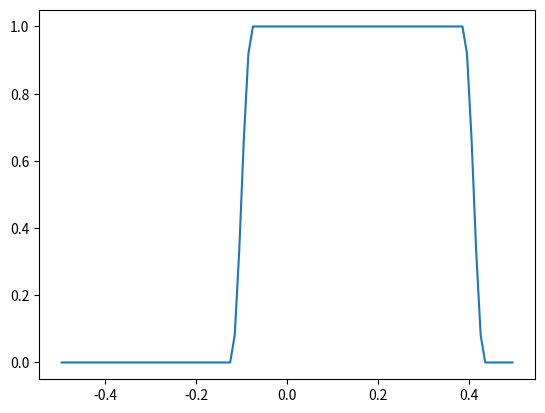

Here is the Python script that generated this plot:
import numpy as np
import matplotlib.pyplot as plt

# User-set parameters
## Spatial grid
xoff=2
xmesh=100
nx=xmesh+2*xoff
## Domain size, advection velocity, CFL number
lx=1.0
v=1.0
cfl=0.5
## Simulation time
tmax=0.15
# End of user-set parameters

# Grid width
dx=lx/xmesh
dt=np.abs(cfl*dx/v)
# Variables
x=np.zeros(nx)
f=np.zeros(nx)

# Functions
def init(x,f):                  # Initialize
    nx=len(f)
    i=np.arange(nx)
    x[:]=(i+0.5-xoff)*dx-0.5*lx
    f[:]=np.where((nx//4 < i) & (i < 3*nx//4), 1.0, 0.0)
    # f[:]=np.exp(-(x[:]*x[:])/(16*dx*dx))

def bc1d(f,xoff,dnx=0):         # Boundary condition
    nx = len(f)
    if dnx == 0:
        f[:xoff] = f[nx - 2*xoff : nx - xoff]
        f[nx - xoff:] = f[xoff : 2*xoff]
    elif abs(dnx) == 1:
        f[:xoff] = dnx * f[xoff : 2*xoff][::-1]
        f[nx - xoff:] = dnx * f[nx - 2*xoff : nx - xoff][::-1]

def minmod(a,b):
    return np.where(a*b < 0, 0, np.where(np.abs(a) < np.abs(b), a, b))

def minmod3(a,b,c):
    return minmod(minmod(a,b),c)

def median3(a,b,c):
    return np.maximum(np.minimum(b,c),np.minimum(a,np.maximum(b,c)))

def musclmm(f,v,dt,dx,xoff=2):
    nx=len(f)
    nu=v*dt/dx
    sgnv=np.sign(v)
    flux=np.zeros_like(f)
    slopel=minmod(f[1:-2]-f[0:-3],f[2:-1]-f[1:-2])
    sloper=minmod(f[2:-1]-f[1:-2],f[3:  ]-f[2:-1])
    flux[2:-1]=0.5*(+(1+sgnv)*(f[1:-2]+0.5*slopel)+(1-sgnv)*(f[2:-1]-0.5*sloper))
    f[xoff:nx-xoff]-=nu*(flux[xoff+1:nx-xoff+1]-flux[xoff:nx-xoff])
    
def fv3rd(f,v,dt,dx,xoff=2):       # 3rd-order finite-volume scheme
    nx=len(f)
    nu=v*dt/dx
    sgnv=np.sign(v)
    flux=np.zeros_like(f)
    flux[2:-1]=0.5*(+(1+sgnv)*(-f[0:-3]+5*f[1:-2]+2*f[2:-1])
                    +(1-sgnv)*(-f[3:  ]+5*f[2:-1]+2*f[1:-2]))/6.0
    f[xoff:nx-xoff]-=nu*(flux[xoff+1:nx-xoff+1]-flux[xoff:nx-xoff])    

def csl3rd(f,v,dt,dx,xoff=2):       # 3rd-order conservative semi-Lagrangian scheme
    nx=len(f)
    nu=v*dt/dx
    sgnv=np.sign(v)
    flux=np.zeros_like(f)
    c0l=(-f[0:-3]+5*f[1:-2]+2*f[2:-1])/6.0
    c0r=(-f[3:  ]+5*f[2:-1]+2*f[1:-2])/6.0
    c1 =f[2:-1]-f[1:-2]
    c2l=(f[0:-3]-2*f[1:-2]+f[2:-1])*0.5
    c2r=(f[3:  ]-2*f[2:-1]+f[1:-2])*0.5
    ftl=c0l+nu*(-c1*0.5+c2l*nu/3.0)
    ftr=c0r+nu*(-c1*0.5+c2r*nu/3.0)
    flux[2:-1]=0.5*((1+sgnv)*ftl+(1-sgnv)*ftr)
    f[xoff:nx-xoff]-=nu*(flux[xoff+1:nx-xoff+1]-flux[xoff:nx-xoff])    

def cslmsl(f,v,dt,dx,xoff=2):       # conservative semi-Lagrangian-MUSCL scheme
    nx=len(f)
    nu=v*dt/dx
    sgnv=np.sign(v)
    flux=np.zeros_like(f)
    c0l=(-f[0:-3]+5*f[1:-2]+2*f[2:-1])/6.0
    c0r=(-f[3:  ]+5*f[2:-1]+2*f[1:-2])/6.0
    c1 =f[2:-1]-f[1:-2]
    c2l=(f[0:-3]-2*f[1:-2]+f[2:-1])*0.5
    c2r=(f[3:  ]-2*f[2:-1]+f[1:-2])*0.5
    ftl=c0l+nu*(-c1*0.5+c2l*nu/3.0)
    ftr=c0r+nu*(-c1*0.5+c2r*nu/3.0)
    flux[2:-1]=0.5*((1+sgnv)*(f[1:-2]+minmod3(f[1:-2]-f[0:-3],f[2:-1]-f[1:-2],ftl-f[1:-2]))
                    +(1-sgnv)*(f[2:-1]-minmod3(f[2:-1]-f[1:-2],f[3:  ]-f[2:-1],f[2:-1]-ftr)))
    f[xoff:nx-xoff]-=nu*(flux[xoff+1:nx-xoff+1]-flux[xoff:nx-xoff])

def pfc_flux(f0,a1,a2,xi,sgnv):
    c0=f0-a2/12.0
    if sgnv > 0:
        xm=0.5*(1.0-xi)
        xl=0.5-xi
        return (c0+0.5*a1+0.25*a2
                +4.0*(c0+a1*xm+a2*xm*xm)
                +c0+a1*xl+a2*xl*xl)/6.0
    xm=-0.5*(1.0-xi)
    xr=-0.5+xi
    return (c0-0.5*a1+0.25*a2
            +4.0*(c0+a1*xm+a2*xm*xm)
            +c0+a1*xr+a2*xr*xr)/6.0

def pfc_coef(fm,f0,fp):
    fmax=np.maximum(np.maximum(fm,fp),np.minimum(2.0*f0-fm,2.0*f0-fp))
    fmin=np.maximum(0.0,np.minimum(np.minimum(fm,fp),np.maximum(2.0*f0-fm,2.0*f0-fp)))
    alpha=1.0/3.0
    ap=fp-f0
    am=f0-fm
    fpmin=3.0*np.maximum(2.0*(f0-fmax),fmin-f0)
    fpmax=3.0*np.minimum(2.0*(f0-fmin),fmax-f0)
    fmmin=-fpmax
    fmmax=-fpmin
    ap=median3(ap,alpha*fpmin,alpha*fpmax)
    am=median3(am,alpha*fmmin,alpha*fmmax)
    a1=0.5*(ap+am)
    a2=0.5*(ap-am)
    return a1,a2

def pfc(f,v,dt,dx,xoff=2):       # positive and flux conservative scheme
    nx=len(f)
    nu=v*dt/dx
    anu=np.abs(nu)
    sgnv=np.sign(v)
    flux=np.zeros_like(f)
    if anu == 0.0:
        return
    if sgnv > 0:
        fm=f[0:-3]
        f0=f[1:-2]
        fp=f[2:-1]
    else:
        fm=f[1:-2]
        f0=f[2:-1]
        fp=f[3:  ]
    a1,a2=pfc_coef(fm,f0,fp)
    flux[2:-1]=pfc_flux(f0,a1,a2,anu,sgnv)
    f[xoff:nx-xoff]-=nu*(flux[xoff+1:nx-xoff+1]-flux[xoff:nx-xoff])
    
def main(t,tmax):
    fcpy=np.zeros_like(f)
    while(t < tmax):
        bc1d(f,xoff,0)
        if (1):                 # 1 for SL scheme, 0 for FV-RK2 scheme
            #csl3rd(f,v,dt,dx,xoff)
            cslmsl(f,v,dt,dx,xoff)
            # pfc(f,v,dt,dx,xoff)
        else :
            fcpy=f.copy()
            musclmm(f,v,dt,dx,xoff)
            bc1d(f,xoff,0)
            musclmm(f,v,dt,dx,xoff)
            f[xoff:nx-xoff]=0.5*(f[xoff:nx-xoff]+fcpy[xoff:nx-xoff])
        t += dt
    return t
    
init(x,f)
t=main(0,tmax)
print(f"Simulation end at t = {t:.6f}")
plt.plot(x[xoff:-xoff],f[xoff:-xoff])
plt.show()
